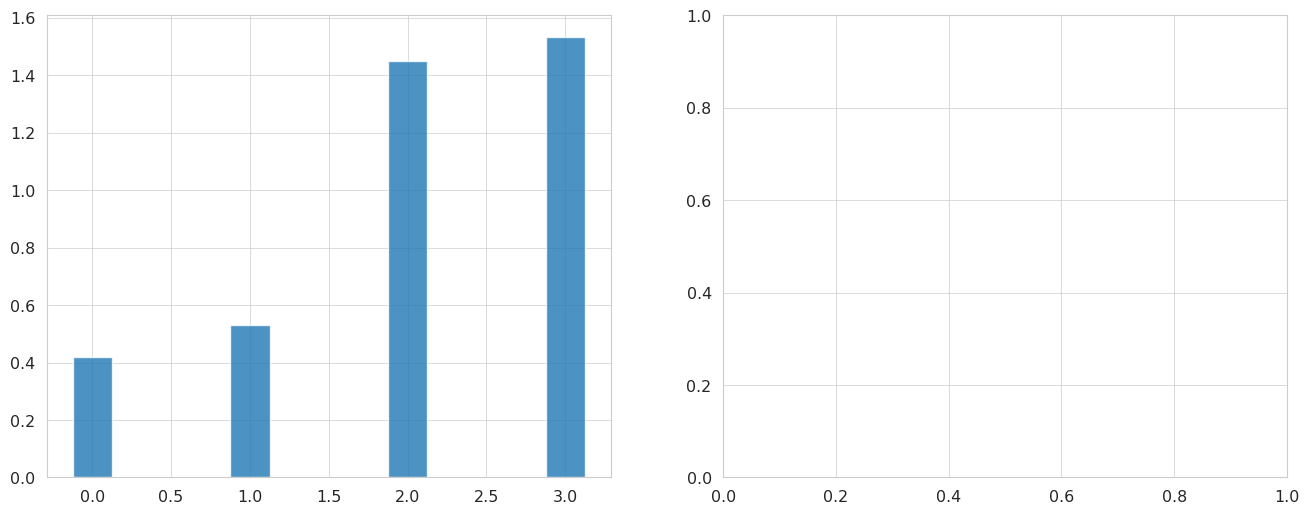

Generate this figure with matplotlib: (Note: this script raises an exception after producing the figure.)
import matplotlib.pyplot as plt
import seaborn as sns
import numpy as np

# Set up professional styling for research paper
sns.set_style("whitegrid")
sns.set_context("paper", font_scale=1.3)
plt.rcParams.update({
    'font.family': 'serif',
    'font.serif': ['Times New Roman'],
    'mathtext.fontset': 'stix',
    'axes.linewidth': 0.8,
    'grid.linewidth': 0.5,
    'lines.linewidth': 3.0,
    'patch.linewidth': 0.5,
    'xtick.major.width': 0.8,
    'ytick.major.width': 0.8,
    'xtick.minor.width': 0.6,
    'ytick.minor.width': 0.6,
})

# Data from the file
data = {
    'AmbigQA': {
        'L2': [0.42, ],
        'Cosine': [0.90, ]
    },
    'QAMPARI': {
        'L2': [0.53,],
        'Cosine': [0.86, ]
    },
    'MLP Data': {
        'L2': [1.448, ],
        'Cosine': [ -0.051,]
    },
    'Linear Data': {
        'L2': [1.531, 1.398],
        'Cosine': [-0.2, -0.13]
    }
}


## Positive Correlation Data
data_points = [(0.42, 1), (0.56, 5.2), (0.53, 31.4), (0.61, 249.6), (1.448, 363)]

# Setting labels (removed "Between Queries")
settings = ['Between\nTargets (Same Ex)', 'Between\nOutputs (Same Ex)']

# Create figure with two subplots (L2 and Cosine)
fig, (ax1, ax2) = plt.subplots(1, 2, figsize=(16, 6))

# Define colors for each dataset
colors = ['#1f77b4', '#ff7f0e', '#2ca02c', '#d62728']  # Blue, Orange, Green, Red
datasets = list(data.keys())

# X positions for bars - group by dataset
x_pos = np.arange(len(datasets))
bar_width = 0.25
positions = [x_pos + i * bar_width for i in range(len(settings))]

# Plot L2 Distance (skip index 0 which is "Between Queries")
for i, setting in enumerate(settings):
    l2_values = [data[dataset]['L2'][i] for dataset in datasets]  # i+1 to skip first index
    ax1.bar(positions[i], l2_values, bar_width, 
           label=setting, color=colors[i], alpha=0.8, edgecolor='white', linewidth=1)

ax1.set_xlabel('Dataset', fontsize=20, fontweight='medium', fontfamily='Arial')
ax1.set_ylabel('L2 Distance', fontsize=18, fontweight='medium', fontfamily='Arial')
ax1.set_title('L2 Distance', fontsize=23, fontweight='bold', pad=15)
ax1.set_xticks(x_pos + bar_width/2)  # Adjust centering for 2 bars instead of 3
ax1.set_xticklabels(datasets, fontsize=16, fontfamily='Arial')
ax1.tick_params(axis='y', labelsize=16)  # Show y-tick labels again
for label in ax1.get_yticklabels():
    label.set_fontfamily('Arial')

# Customize grid for L2
ax1.grid(True, alpha=0.6, linestyle='-', linewidth=0.5)
ax1.set_axisbelow(True)
ax1.set_facecolor('#fafafa')

# Add legend for L2
legend1 = ax1.legend(loc='upper left', frameon=True, fancybox=True, shadow=True,
                    borderpad=1, columnspacing=1.5, handlelength=2.5, handletextpad=0.8,
                    fontsize=16)
legend1.get_frame().set_facecolor('white')
legend1.get_frame().set_alpha(0.9)
legend1.get_frame().set_edgecolor('gray')
legend1.get_frame().set_linewidth(0.5)

# Plot Cosine Distance (1 - Cosine Similarity, skip index 0 which is "Between Queries")
for i, setting in enumerate(settings):
    cosine_distance_values = [1 - data[dataset]['Cosine'][i+1] for dataset in datasets]  # i+1 to skip first index
    ax2.bar(positions[i], cosine_distance_values, bar_width, 
           label=setting, color=colors[i], alpha=0.8, edgecolor='white', linewidth=1)

ax2.set_xlabel('Dataset', fontsize=20, fontweight='medium', fontfamily='Arial')
ax2.set_ylabel('Cosine Distance', fontsize=18, fontweight='medium', fontfamily='Arial')
ax2.set_title('Cosine Distance', fontsize=23, fontweight='bold', pad=15)
ax2.set_xticks(x_pos + bar_width/2)  # Adjust centering for 2 bars instead of 3
ax2.set_xticklabels(datasets, fontsize=16, fontfamily='Arial')
ax2.tick_params(axis='y', labelsize=16)  # Show y-tick labels again
for label in ax2.get_yticklabels():
    label.set_fontfamily('Arial')

# Customize grid for Cosine
ax2.grid(True, alpha=0.6, linestyle='-', linewidth=0.5)
ax2.set_axisbelow(True)
ax2.set_facecolor('#fafafa')

# Add legend for Cosine
legend2 = ax2.legend(loc='upper left', frameon=True, fancybox=True, shadow=True,
                    borderpad=1, columnspacing=1.5, handlelength=2.5, handletextpad=0.8,
                    fontsize=16)
legend2.get_frame().set_facecolor('white')
legend2.get_frame().set_alpha(0.9)
legend2.get_frame().set_edgecolor('gray')
legend2.get_frame().set_linewidth(0.5)

# Adjust layout
plt.tight_layout(pad=2.0)

# Save the plots
plt.savefig('figures/data_similarity_analysis.pdf', 
           dpi=300, 
           bbox_inches='tight', 
           facecolor='white',
           edgecolor='none',
           format='pdf')

plt.savefig('figures/data_similarity_analysis.png', 
           dpi=300, 
           bbox_inches='tight', 
           facecolor='white',
           edgecolor='none',
           format='png')

plt.show()

print("Data similarity analysis plots saved as:")
print("  - figures/data_similarity_analysis.pdf (for paper)")
print("  - figures/data_similarity_analysis.png (for preview)")

# Print summary statistics
print("\n" + "="*60)
print("DATA SUMMARY")
print("="*60)

for dataset in datasets:
    print(f"\n{dataset}:")
    print(f"  L2 Distance:")
    print(f"    Target-Target (Same): {data[dataset]['L2'][1]:.3f}")
    print(f"    Target-Target (Diff): {data[dataset]['L2'][2]:.3f}")
    print(f"  Cosine Distance:")
    print(f"    Target-Target (Same): {1 - data[dataset]['Cosine'][1]:.3f}")
    print(f"    Target-Target (Diff): {1 - data[dataset]['Cosine'][2]:.3f}")
